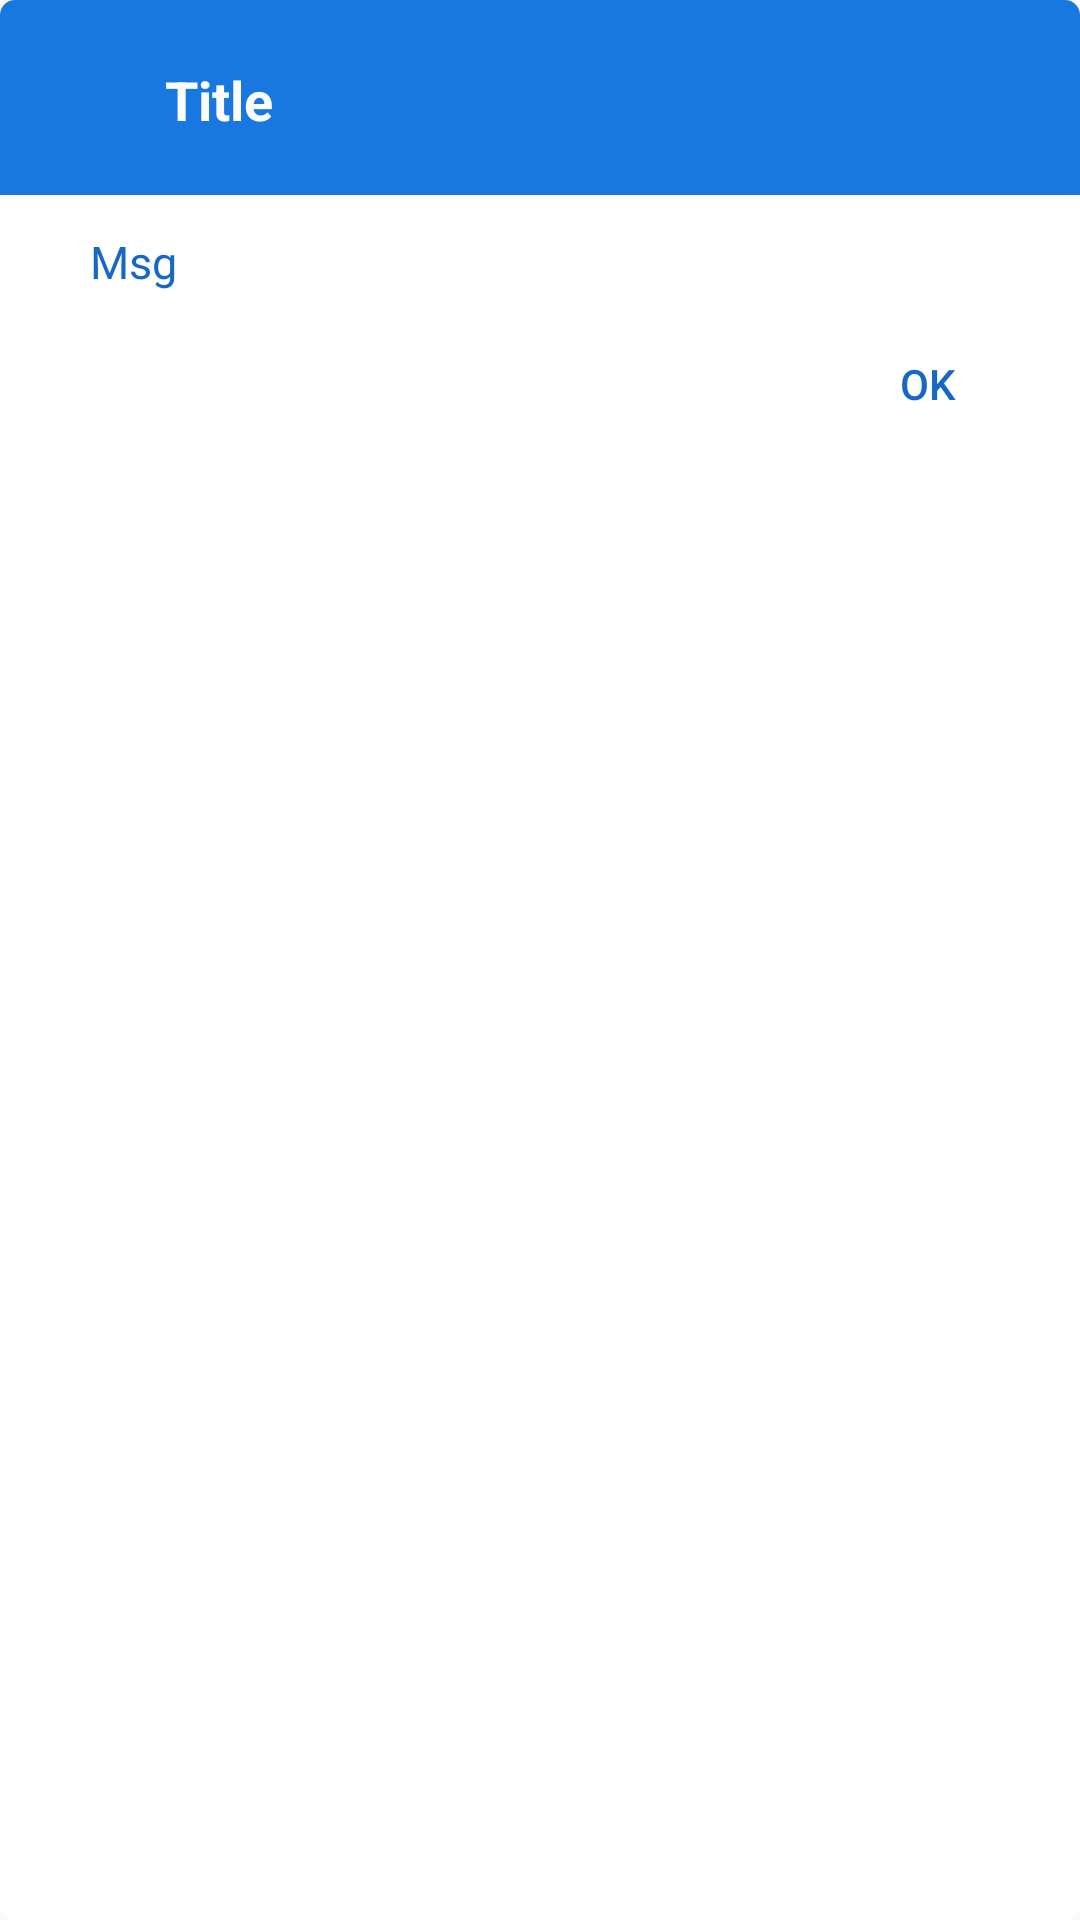

This screen was rendered from an Android layout file. Write that file and the resources it references.
<!-- AndroidManifest.xml: application theme AppTheme -->
<!-- res/layout/dialog_helper.xml -->
<?xml version="1.0" encoding="utf-8"?>
<RelativeLayout xmlns:android="http://schemas.android.com/apk/res/android"
    xmlns:app="http://schemas.android.com/apk/res-auto"
    xmlns:tools="http://schemas.android.com/tools"
    android:id="@+id/parent"
    android:orientation="vertical"
    android:layout_width="wrap_content"
    android:layout_height="wrap_content"
    android:background="@drawable/dialog_background"
    >

    <View
        android:id="@+id/header"
        android:layout_width="match_parent"
        android:layout_alignParentTop="true"
        android:layout_height="65dp"
        android:elevation="2dp"
        android:background="@drawable/dialog_header_background" />

    <ImageView
        android:layout_width="40dp"
        android:layout_height="40dp"
        android:tint="@color/backgroundcolor"
        android:id="@+id/image"
        android:src="@drawable/ic_info_outline"
        android:layout_alignParentLeft="true"
        android:layout_alignParentStart="true"
        android:layout_marginLeft="10dp"
        android:layout_marginTop="13dp"
        android:elevation="2dp"
        tools:ignore="ContentDescription,RtlHardcoded" />

    <TextView
        android:text="Title"
        android:layout_width="wrap_content"
        android:layout_height="wrap_content"
        android:id="@+id/dialogTitle"
        android:textColor="@color/backgroundcolor"
        android:textSize="18sp"
        android:textStyle="bold"
        android:layout_alignParentTop="true"
        android:layout_toRightOf="@+id/image"
        android:elevation="2dp"
        android:layout_marginLeft="5dp"
        android:layout_marginTop="21dp" />


    <LinearLayout
        android:id="@+id/msgBox"
        android:layout_width="match_parent"
        android:layout_height="wrap_content"
        android:layout_below="@id/header"
        android:layout_marginTop="2dp">

        <TextView
            android:id="@+id/dialogMsg"
            android:layout_width="match_parent"
            android:layout_height="wrap_content"
            android:layout_marginLeft="30dp"
            android:layout_marginRight="30dp"
            android:layout_marginTop="10dp"
            android:text="Msg"
            android:textSize="15sp"
            android:textColor="@color/colorPrimaryDark"/>
    </LinearLayout>

    <LinearLayout
        android:id="@+id/btnBox"
        android:layout_alignParentRight="true"
        android:layout_below="@id/msgBox"
        android:layout_width="wrap_content"
        android:layout_height="wrap_content"
        android:padding="8dp"
        android:background="@android:color/transparent">

        <Button
            android:id="@+id/dialogButtonOK"
            android:layout_width="85dp"
            android:layout_height="45dp"
            android:text="OK"
            android:textColor="@color/colorPrimaryDark"
            android:background="@android:color/transparent"
            tools:ignore="RtlHardcoded,RtlSymmetry" />

    </LinearLayout>

</RelativeLayout>
<!-- resources referenced by this layout -->
<resources>
  <color name="backgroundcolor">#fcfcfc</color>
  <color name="colorPrimaryDark">#1668C4</color>
  <!-- drawable dialog_background (drawable) -->
  <?xml version="1.0" encoding="utf-8"?>
  <shape xmlns:android="http://schemas.android.com/apk/res/android" android:shape="rectangle">
      <solid android:color="#fff"/>
      <corners android:radius="5dp"/>
  </shape>
  <!-- drawable dialog_header_background (drawable) -->
  <?xml version="1.0" encoding="utf-8"?>
  <shape xmlns:android="http://schemas.android.com/apk/res/android">
      <solid android:color="@color/colorPrimary"/>
  <corners
      android:topLeftRadius="5dp"
      android:topRightRadius="5dp"/>
  </shape>
  <style name="AppTheme" parent="Theme.AppCompat.Light.DarkActionBar">
          
          <item name="colorPrimary">@color/colorPrimary</item>
          <item name="colorPrimaryDark">@color/colorPrimaryDark</item>
          <item name="colorAccent">@color/colorAccent</item>
      </style>
  <color name="colorPrimary">#1977E0</color>
  <color name="colorAccent">#5B8BBE</color>
</resources>
